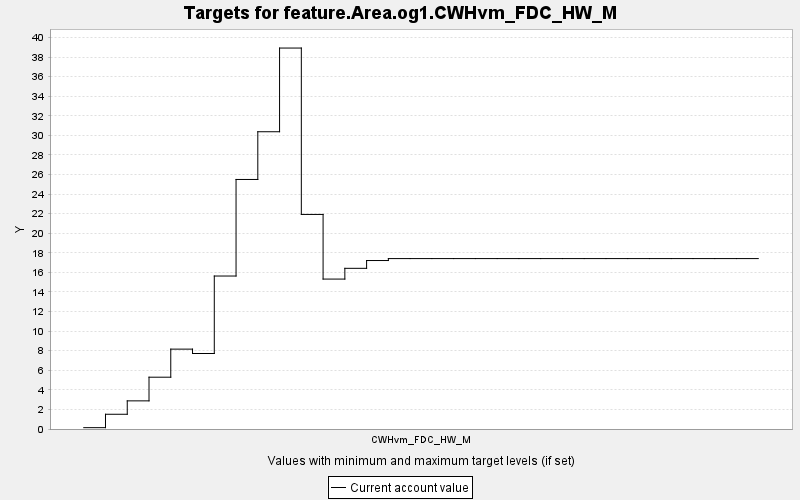

The file beside this chart, header and first rows:
TARGET, PERIOD, YEAR, PERIODWIDTH, MINIMUM, MAXIMUM, MINWEIGHT, MAXWEIGHT, CURRENT, SUMMARY
feature.Area.og1.CWHvm_FDC_HW_M, 0, 0, 10.0, 0.0, 10000, 1.0, 1.0, 0.137, 0.0
feature.Area.og1.CWHvm_FDC_HW_M, 1, 10, 10.0, 0.0, 10000, 1.0, 1.0, 1.506, 0.0
feature.Area.og1.CWHvm_FDC_HW_M, 2, 20, 10.0, 0.0, 10000, 1.0, 1.0, 2.875, 0.0
feature.Area.og1.CWHvm_FDC_HW_M, 3, 30, 10.0, 0.0, 10000, 1.0, 1.0, 5.293, 0.0
feature.Area.og1.CWHvm_FDC_HW_M, 4, 40, 10.0, 0.0, 10000, 1.0, 1.0, 8.161, 0.0
feature.Area.og1.CWHvm_FDC_HW_M, 5, 50, 10.0, 0.0, 10000, 1.0, 1.0, 7.714, 0.0
feature.Area.og1.CWHvm_FDC_HW_M, 6, 60, 10.0, 0.0, 10000, 1.0, 1.0, 15.63, 0.0
feature.Area.og1.CWHvm_FDC_HW_M, 7, 70, 10.0, 0.0, 10000, 1.0, 1.0, 25.5, 0.0
feature.Area.og1.CWHvm_FDC_HW_M, 8, 80, 10.0, 0.0, 10000, 1.0, 1.0, 30.37, 0.0
feature.Area.og1.CWHvm_FDC_HW_M, 9, 90, 10.0, 0.0, 10000, 1.0, 1.0, 38.92, 0.0
feature.Area.og1.CWHvm_FDC_HW_M, 10, 100, 10.0, 0.0, 10000, 1.0, 1.0, 21.92, 0.0
feature.Area.og1.CWHvm_FDC_HW_M, 11, 110, 10.0, 0.0, 10000, 1.0, 1.0, 15.32, 0.0
feature.Area.og1.CWHvm_FDC_HW_M, 12, 120, 10.0, 0.0, 10000, 1.0, 1.0, 16.42, 0.0
feature.Area.og1.CWHvm_FDC_HW_M, 13, 130, 10.0, 0.0, 10000, 1.0, 1.0, 17.21, 0.0
feature.Area.og1.CWHvm_FDC_HW_M, 14, 140, 10.0, 0.0, 10000, 1.0, 1.0, 17.41, 0.0
feature.Area.og1.CWHvm_FDC_HW_M, 15, 150, 10.0, 0.0, 10000, 1.0, 1.0, 17.41, 0.0
feature.Area.og1.CWHvm_FDC_HW_M, 16, 160, 10.0, 0.0, 10000, 1.0, 1.0, 17.41, 0.0
feature.Area.og1.CWHvm_FDC_HW_M, 17, 170, 10.0, 0.0, 10000, 1.0, 1.0, 17.41, 0.0
feature.Area.og1.CWHvm_FDC_HW_M, 18, 180, 10.0, 0.0, 10000, 1.0, 1.0, 17.41, 0.0
feature.Area.og1.CWHvm_FDC_HW_M, 19, 190, 10.0, 0.0, 10000, 1.0, 1.0, 17.41, 0.0
feature.Area.og1.CWHvm_FDC_HW_M, 20, 200, 10.0, 0.0, 10000, 1.0, 1.0, 17.41, 0.0
feature.Area.og1.CWHvm_FDC_HW_M, 21, 210, 10.0, 0.0, 10000, 1.0, 1.0, 17.41, 0.0
feature.Area.og1.CWHvm_FDC_HW_M, 22, 220, 10.0, 0.0, 10000, 1.0, 1.0, 17.41, 0.0
feature.Area.og1.CWHvm_FDC_HW_M, 23, 230, 10.0, 0.0, 10000, 1.0, 1.0, 17.41, 0.0
feature.Area.og1.CWHvm_FDC_HW_M, 24, 240, 10.0, 0.0, 10000, 1.0, 1.0, 17.41, 0.0
feature.Area.og1.CWHvm_FDC_HW_M, 25, 250, 10.0, 0.0, 10000, 1.0, 1.0, 17.41, 0.0
feature.Area.og1.CWHvm_FDC_HW_M, 26, 260, 10.0, 0.0, 10000, 1.0, 1.0, 17.41, 0.0
feature.Area.og1.CWHvm_FDC_HW_M, 27, 270, 10.0, 0.0, 10000, 1.0, 1.0, 17.41, 0.0
feature.Area.og1.CWHvm_FDC_HW_M, 28, 280, 10.0, 0.0, 10000, 1.0, 1.0, 17.41, 0.0
feature.Area.og1.CWHvm_FDC_HW_M, 29, 290, 10.0, 0.0, 10000, 1.0, 1.0, 17.41, 0.0
feature.Area.og1.CWHvm_FDC_HW_M, 30, 300, 10.0, 0.0, 10000, 1.0, 1.0, 17.41, 0.0
